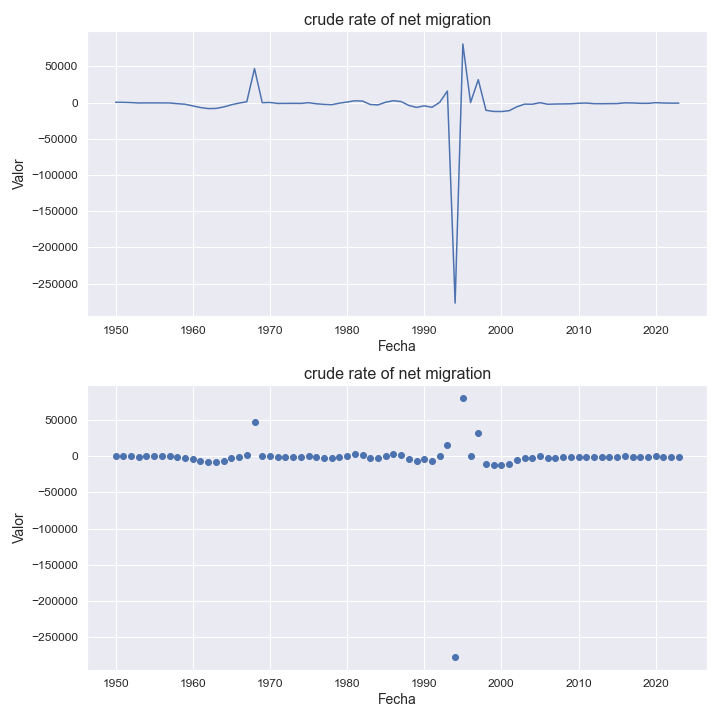

The data file committed next to this chart (first rows):
indicatorshortname, locationid, location, iso2, timeid, time, value
crude rate of net migration, 646, rwanda, rw, 1, 1950, 538.0
crude rate of net migration, 646, rwanda, rw, 2, 1951, 448.0
crude rate of net migration, 646, rwanda, rw, 3, 1952, 139.0
crude rate of net migration, 646, rwanda, rw, 4, 1953, -435.0
crude rate of net migration, 646, rwanda, rw, 5, 1954, -307.0
crude rate of net migration, 646, rwanda, rw, 6, 1955, -324.0
crude rate of net migration, 646, rwanda, rw, 7, 1956, -328.0
crude rate of net migration, 646, rwanda, rw, 8, 1957, -411.0
crude rate of net migration, 646, rwanda, rw, 9, 1958, -1392
crude rate of net migration, 646, rwanda, rw, 10, 1959, -2173
crude rate of net migration, 646, rwanda, rw, 11, 1960, -4441
crude rate of net migration, 646, rwanda, rw, 12, 1961, -6718
crude rate of net migration, 646, rwanda, rw, 13, 1962, -8175
crude rate of net migration, 646, rwanda, rw, 14, 1963, -7978
crude rate of net migration, 646, rwanda, rw, 15, 1964, -5954
crude rate of net migration, 646, rwanda, rw, 16, 1965, -2918
crude rate of net migration, 646, rwanda, rw, 17, 1966, -564.0
crude rate of net migration, 646, rwanda, rw, 18, 1967, 1311
crude rate of net migration, 646, rwanda, rw, 19, 1968, 47119
crude rate of net migration, 646, rwanda, rw, 20, 1969, 0.79
crude rate of net migration, 646, rwanda, rw, 21, 1970, 297.0
crude rate of net migration, 646, rwanda, rw, 22, 1971, -1048
crude rate of net migration, 646, rwanda, rw, 23, 1972, -1002
crude rate of net migration, 646, rwanda, rw, 24, 1973, -906.0
crude rate of net migration, 646, rwanda, rw, 25, 1974, -1032
crude rate of net migration, 646, rwanda, rw, 26, 1975, -1.06
crude rate of net migration, 646, rwanda, rw, 27, 1976, -1512
crude rate of net migration, 646, rwanda, rw, 28, 1977, -2316
crude rate of net migration, 646, rwanda, rw, 29, 1978, -2809
crude rate of net migration, 646, rwanda, rw, 30, 1979, -684.0
crude rate of net migration, 646, rwanda, rw, 31, 1980, 883.0
crude rate of net migration, 646, rwanda, rw, 32, 1981, 2618
crude rate of net migration, 646, rwanda, rw, 33, 1982, 2232
crude rate of net migration, 646, rwanda, rw, 34, 1983, -2498
crude rate of net migration, 646, rwanda, rw, 35, 1984, -3089
crude rate of net migration, 646, rwanda, rw, 36, 1985, 641.0
crude rate of net migration, 646, rwanda, rw, 37, 1986, 2771
crude rate of net migration, 646, rwanda, rw, 38, 1987, 1577
crude rate of net migration, 646, rwanda, rw, 39, 1988, -3828
crude rate of net migration, 646, rwanda, rw, 40, 1989, -6533
crude rate of net migration, 646, rwanda, rw, 41, 1990, -4324
crude rate of net migration, 646, rwanda, rw, 42, 1991, -6403
crude rate of net migration, 646, rwanda, rw, 43, 1992, 451.0
crude rate of net migration, 646, rwanda, rw, 44, 1993, 16088
crude rate of net migration, 646, rwanda, rw, 45, 1994, -276964
crude rate of net migration, 646, rwanda, rw, 46, 1995, 81107
crude rate of net migration, 646, rwanda, rw, 47, 1996, 227.6
crude rate of net migration, 646, rwanda, rw, 48, 1997, 31755
crude rate of net migration, 646, rwanda, rw, 49, 1998, -10561
crude rate of net migration, 646, rwanda, rw, 50, 1999, -12139
crude rate of net migration, 646, rwanda, rw, 51, 2000, -12237
crude rate of net migration, 646, rwanda, rw, 52, 2001, -11118
crude rate of net migration, 646, rwanda, rw, 53, 2002, -5716
crude rate of net migration, 646, rwanda, rw, 54, 2003, -2029
crude rate of net migration, 646, rwanda, rw, 55, 2004, -2151
crude rate of net migration, 646, rwanda, rw, 56, 2005, -2.55
crude rate of net migration, 646, rwanda, rw, 57, 2006, -2176
crude rate of net migration, 646, rwanda, rw, 58, 2007, -1859
crude rate of net migration, 646, rwanda, rw, 59, 2008, -1724
crude rate of net migration, 646, rwanda, rw, 60, 2009, -1504
... 14 more rows
